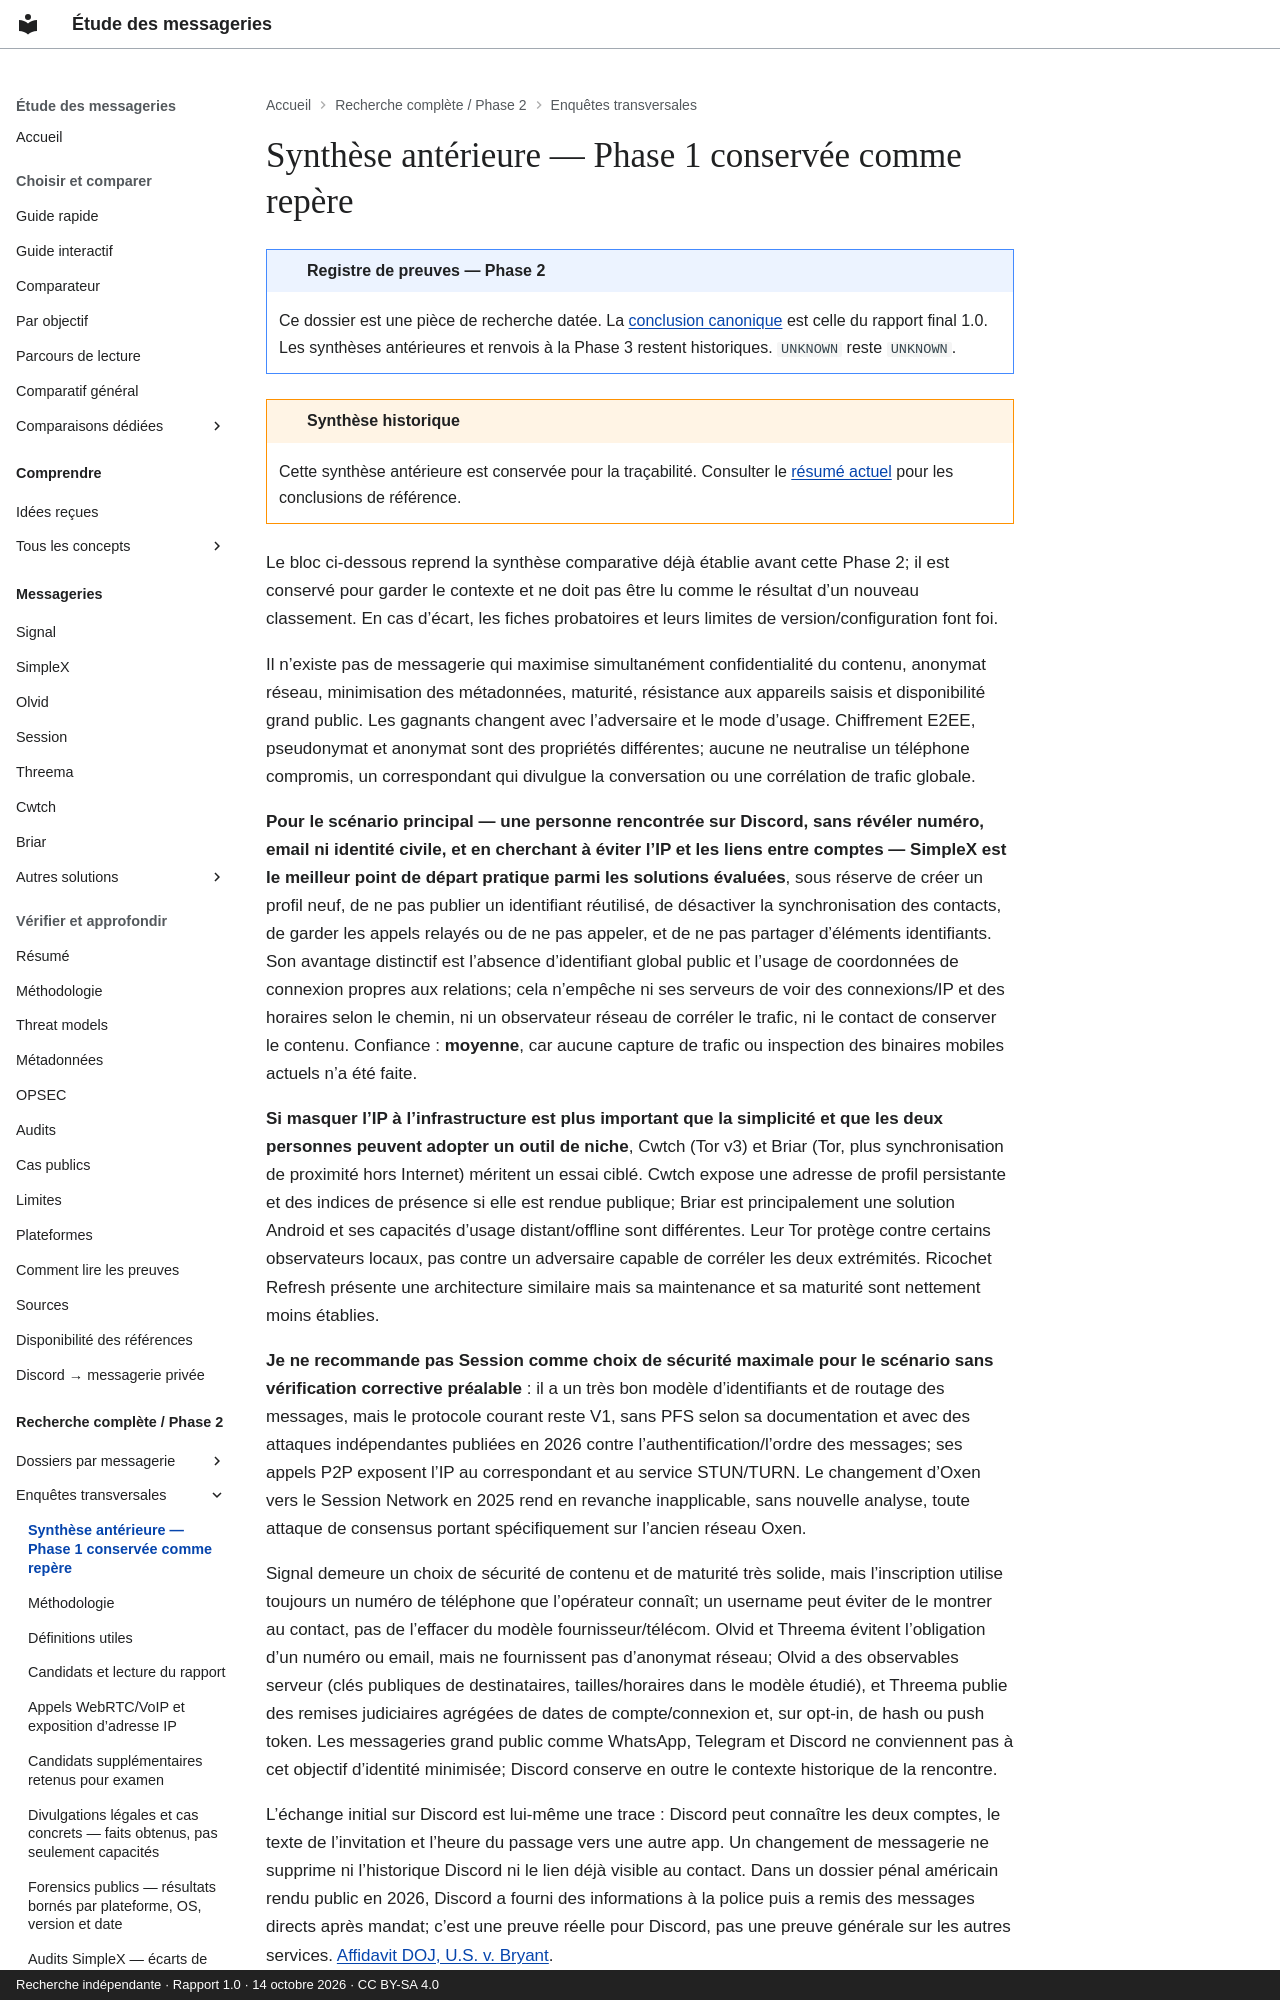

repository: Voldigoade/recherche-messageries · page: recherche/01-synthese-anterieure-phase-1-conservee-comme-repere/index.html · generator: mkdocs · copyright: Recherche indépendante · Rapport 1.0 · 14 octobre 2026 · CC BY-SA 4.0

---
title: Synthèse antérieure — Phase 1 conservée comme repère
description: 'Registre Phase 2 : Synthèse antérieure — Phase 1 conservée comme repère.
  Preuves, périmètres et inconnues documentaires au 14 octobre 2026.'
search:
  boost: 0.5
source_file: enquete-messageries-progress.md
source_line: 5
---
